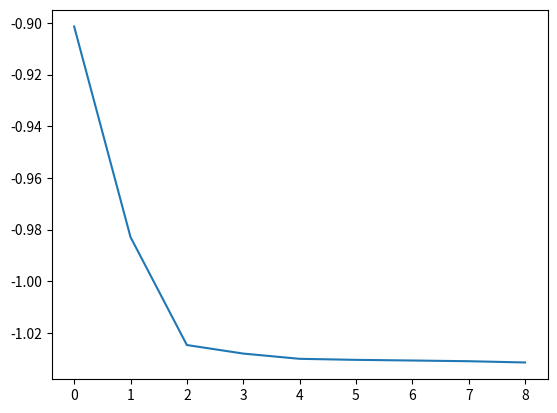

This figure's Python source:
import numpy as np


def objective(x):
    return 4 * x[0] ** 2 - 2.1 * x[0] ** 4 + (1 / 3) * x[0] ** 6 + x[0] * x[1] - 4 * x[1] ** 2 + 4 * x[1] ** 4


class SCA:
    def __init__(self, n_pop, bounds, n_iter, a=2, r1=2):
        self.n_pop = n_pop
        self.bounds = np.array(bounds)
        self.n_iter = n_iter
        self.dim = len(bounds)
        self.best = None
        self.a = a
        self.r1 = r1
        self.best = None

    def init_variable(self, size):
        pop = np.random.uniform(self.bounds[:, 0], self.bounds[:, 1], (size, self.dim))
        return pop

    def update_position(self):
        r2 = 2 * np.pi * np.random.uniform(0, 1, (self.n_pop, self.dim))
        r3 = 2 * np.random.uniform(0, 1, size=(self.n_pop, self.dim))
        r4 = np.random.uniform(0, 1, size=(self.n_pop, self.dim))
        r4_sin = np.where(r4 < 0.5, 1, 0) * np.sin(r2)
        r4_cos = np.where(r4 >= 0.5, 1, 0) * np.cos(r2)
        self.positions = self.positions + self.r1 * (r4_sin + r4_cos) * abs(r3 * self.p - self.positions)
        self.positions = np.clip(self.positions, self.bounds[:, 0], self.bounds[:, 1])

    def update_p(self):
        fitness = np.apply_along_axis(objective, 1, self.positions)
        self.p = np.copy(self.positions[np.argmin(fitness)])

    def run(self):
        self.positions = self.init_variable(self.n_pop)
        self.update_p()
        self.best = np.copy(self.p)
        count = 0
        self.cost = []
        while count < self.n_iter:
            self.r1 = self.a - count * (self.a / self.n_iter)
            self.update_position()
            self.update_p()
            if objective(self.best) > objective(self.p):
                self.best = np.copy(self.p)
                self.cost.append(objective(self.best))
            else:
                self.p = np.copy(self.best)

            count += 1


if __name__ == '__main__':
    sca = SCA(n_pop=15, bounds=[[-5, 5]] * 2, n_iter=200)
    sca.run()

    import matplotlib.pyplot as plt

    plt.plot(sca.cost)
